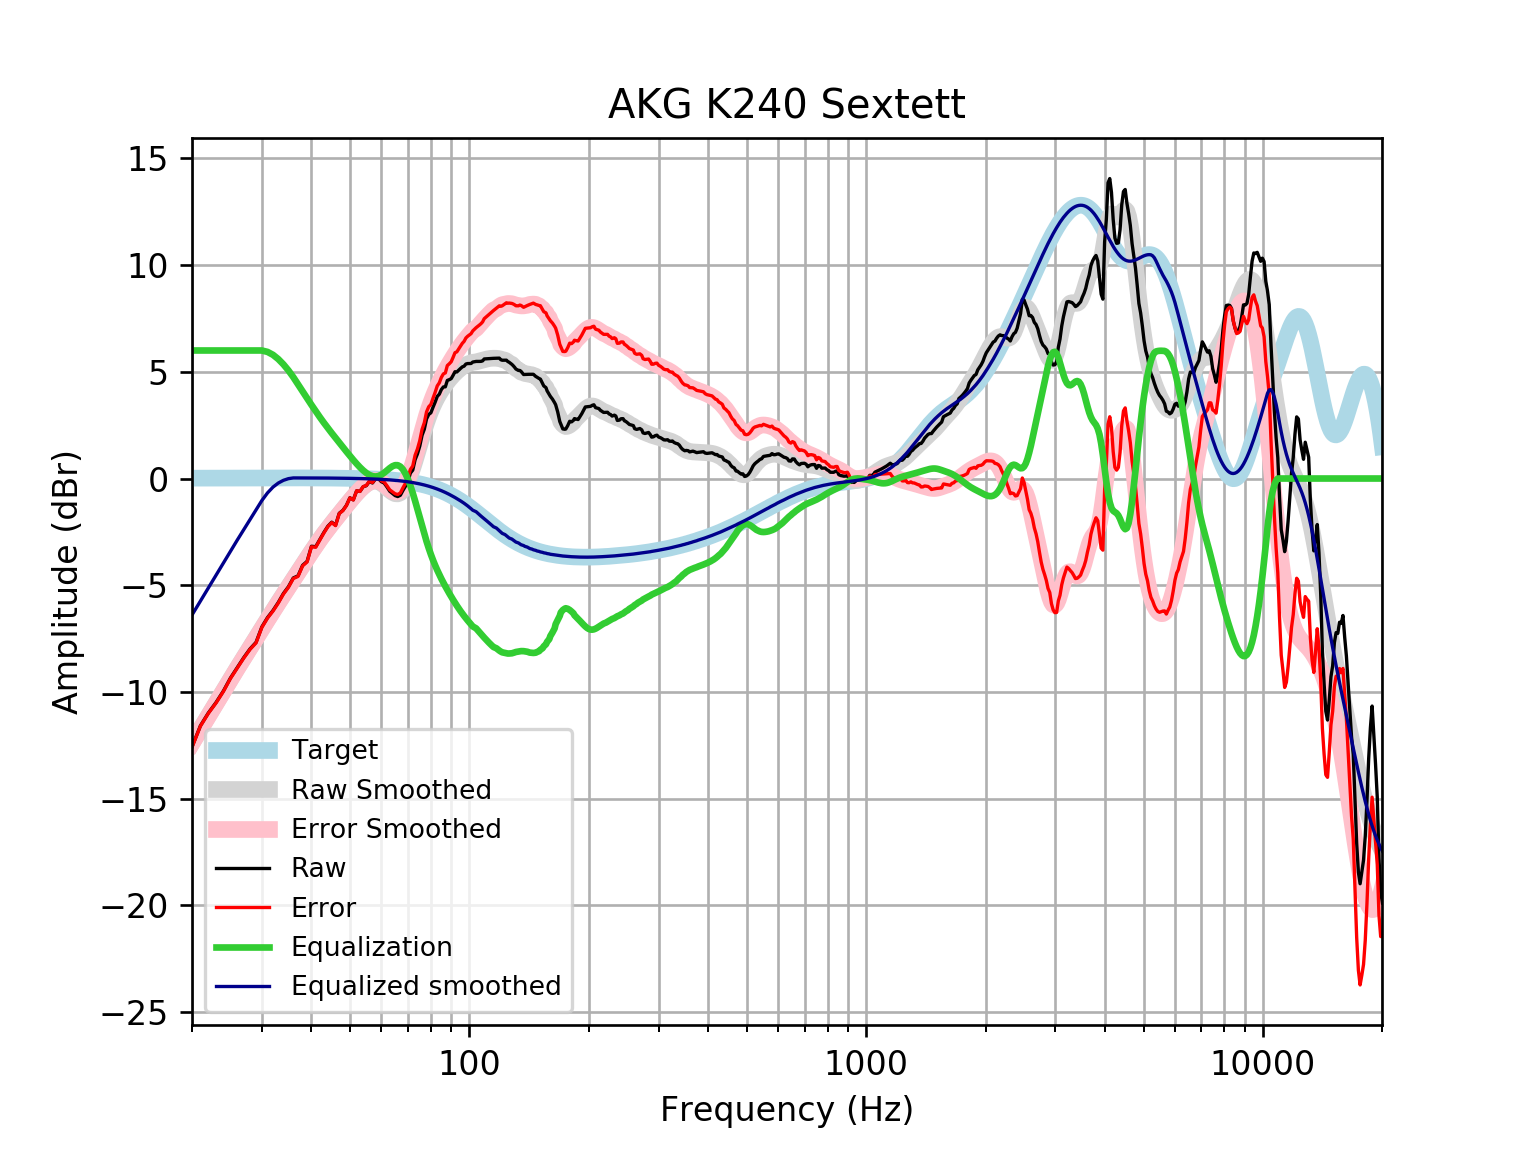

Source data for this figure (header and first rows):
frequency, raw, error, smoothed, error_smoothed, equalization, equalized_raw, equalized_smoothed, target
20, -12.58, -12.6, -12.4, -12.41, 6, -6.579, -6.396, 0.01648
21, -11.59, -11.61, -11.74, -11.76, 6, -5.588, -5.742, 0.01765
22, -10.98, -11, -11.12, -11.13, 6.0, -4.982, -5.116, 0.01876
23, -10.49, -10.51, -10.52, -10.54, 6, -4.494, -4.517, 0.01983
24, -9.957, -9.978, -9.945, -9.966, 6, -3.957, -3.945, 0.02084
25, -9.351, -9.372, -9.404, -9.426, 6.0, -3.351, -3.404, 0.02179
26, -8.862, -8.885, -8.889, -8.912, 6.0, -2.862, -2.889, 0.02269
27, -8.396, -8.419, -8.397, -8.421, 6.0, -2.396, -2.397, 0.02353
28, -7.987, -8.011, -7.926, -7.95, 6.0, -1.987, -1.926, 0.02431
29, -7.679, -7.704, -7.471, -7.496, 6.0, -1.679, -1.471, 0.02502
30, -6.953, -6.978, -7.031, -7.057, 6.0, -0.9527, -1.031, 0.02566
31, -6.516, -6.542, -6.607, -6.633, 5.934, -0.5823, -0.6732, 0.02622
32, -6.186, -6.212, -6.199, -6.226, 5.797, -0.3887, -0.4022, 0.02668
33, -5.808, -5.835, -5.808, -5.835, 5.596, -0.2118, -0.2119, 0.02704
34, -5.388, -5.415, -5.433, -5.46, 5.349, -0.03889, -0.08414, 0.02728
35, -5.071, -5.099, -5.072, -5.1, 5.066, -0.005292, -0.00625, 0.0274
36, -4.66, -4.687, -4.724, -4.751, 4.751, 0.09157, 0.02739, 0.02739
37, -4.563, -4.59, -4.385, -4.412, 4.412, -0.1505, 0.02723, 0.02723
38, -4.067, -4.094, -4.055, -4.082, 4.082, 0.01528, 0.02691, 0.02692
39, -3.884, -3.911, -3.735, -3.761, 3.761, -0.1234, 0.02643, 0.02644
40, -3.174, -3.2, -3.425, -3.451, 3.451, 0.277, 0.02578, 0.02579
41, -3.196, -3.22, -3.13, -3.155, 3.155, -0.04024, 0.02495, 0.02496
42, -2.855, -2.879, -2.851, -2.875, 2.875, 0.01986, 0.02393, 0.02393
43, -2.526, -2.549, -2.589, -2.612, 2.612, 0.08556, 0.02272, 0.02272
44, -2.235, -2.256, -2.342, -2.364, 2.364, 0.1292, 0.0213, 0.0213
45, -2.046, -2.065, -2.109, -2.129, 2.129, 0.08313, 0.01968, 0.01967
46, -2.19, -2.208, -1.885, -1.903, 1.903, -0.287, 0.01785, 0.01783
47, -1.629, -1.645, -1.669, -1.685, 1.685, 0.05573, 0.01579, 0.01577
48, -1.493, -1.506, -1.458, -1.472, 1.472, -0.02092, 0.0135, 0.01347
49, -1.257, -1.268, -1.253, -1.264, 1.264, 0.006555, 0.01097, 0.01094
50, -0.9016, -0.9098, -1.055, -1.063, 1.063, 0.1611, 0.008186, 0.008144
51, -0.9997, -1.005, -0.8656, -0.8707, 0.8707, -0.129, 0.005126, 0.00508
52, -0.5724, -0.5742, -0.689, -0.6908, 0.6908, 0.1183, 0.001774, 0.001724
53, -0.6059, -0.604, -0.5281, -0.5262, 0.5262, -0.07972, -0.001894, -0.001946
54, -0.3856, -0.3797, -0.3869, -0.381, 0.381, -0.004665, -0.005905, -0.005958
55, -0.3352, -0.3249, -0.2699, -0.2596, 0.2596, -0.07561, -0.01029, -0.01034
56, -0.1334, -0.1183, -0.1827, -0.1676, 0.1676, 0.03418, -0.01508, -0.01514
57, -0.2108, -0.1904, -0.1307, -0.1104, 0.1104, -0.1004, -0.02033, -0.02038
58, -0.01844, 0.007669, -0.1185, -0.09246, 0.09246, 0.07401, -0.02607, -0.02611
59, -0.007117, 0.02527, -0.1478, -0.1155, 0.1155, 0.1084, -0.03234, -0.03238
60, -0.1499, -0.1106, -0.2162, -0.1769, 0.1769, 0.02706, -0.03921, -0.03925
61, -0.2122, -0.1655, -0.3155, -0.2688, 0.2688, 0.05656, -0.04672, -0.04675
62, -0.3956, -0.3407, -0.4327, -0.3777, 0.3777, -0.01793, -0.05494, -0.05496
63, -0.595, -0.531, -0.5502, -0.4863, 0.4863, -0.1087, -0.06392, -0.06393
64, -0.6986, -0.6249, -0.649, -0.5753, 0.5753, -0.1233, -0.07372, -0.07373
65, -0.8004, -0.716, -0.7108, -0.6263, 0.6263, -0.174, -0.0844, -0.08441
66, -0.8445, -0.7485, -0.7205, -0.6245, 0.6245, -0.2201, -0.09604, -0.09603
67, -0.7857, -0.677, -0.6685, -0.5598, 0.5598, -0.2258, -0.1087, -0.1087
68, -0.5625, -0.4402, -0.5508, -0.4284, 0.4284, -0.1341, -0.1224, -0.1224
69, -0.3647, -0.2275, -0.3689, -0.2317, 0.2317, -0.133, -0.1372, -0.1372
70, -0.1494, 0.003874, -0.1288, 0.02449, -0.02449, -0.1739, -0.1533, -0.1533
71, 0.2518, 0.4224, 0.1606, 0.3312, -0.3312, -0.07942, -0.1706, -0.1706
72, 0.393, 0.5822, 0.4885, 0.6777, -0.6777, -0.2847, -0.1892, -0.1892
73, 0.8851, 1.094, 0.8429, 1.052, -1.052, -0.1669, -0.2092, -0.2092
74, 1.157, 1.388, 1.212, 1.442, -1.442, -0.2851, -0.2306, -0.2305
75, 1.522, 1.775, 1.583, 1.837, -1.837, -0.3148, -0.2535, -0.2534
76, 2.025, 2.303, 1.946, 2.224, -2.224, -0.199, -0.2778, -0.2778
77, 2.31, 2.614, 2.292, 2.595, -2.595, -0.2851, -0.3037, -0.3037
78, 2.79, 3.121, 2.612, 2.944, -2.944, -0.1535, -0.3312, -0.3312
79, 3.003, 3.363, 2.905, 3.265, -3.265, -0.2627, -0.3604, -0.3603
... 553 more rows
